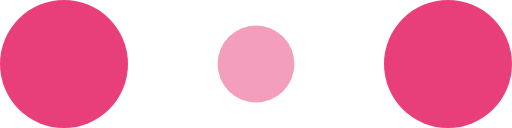
t = 0.00 s
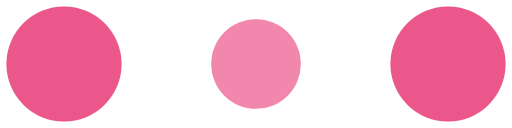
t = 0.10 s
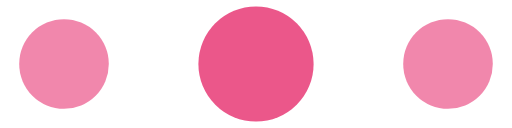
t = 0.30 s
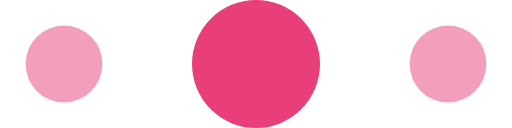
t = 0.40 s
t = 0.50 s: frame unchanged from t = 0.30 s, image omitted
t = 0.70 s: frame unchanged from t = 0.10 s, image omitted

The animated SVG that drew these frames (rendered in a browser with its animation timeline set to each time). Animation: 6 SMIL elements (animate=6); one cycle of 0.80 s, repeats indefinitely.

<!-- By Sam Herbert (@sherb), for everyone. More @ http://goo.gl/7AJzbL -->
<svg width="120" height="30" viewBox="0 0 120 30" xmlns="http://www.w3.org/2000/svg" fill="#e83f7a">
    <circle cx="15" cy="15" r="15">
        <animate attributeName="r" from="15" to="15"
                 begin="0s" dur="0.8s"
                 values="15;9;15" calcMode="linear"
                 repeatCount="indefinite" />
        <animate attributeName="fill-opacity" from="1" to="1"
                 begin="0s" dur="0.8s"
                 values="1;.5;1" calcMode="linear"
                 repeatCount="indefinite" />
    </circle>
    <circle cx="60" cy="15" r="9" fill-opacity="0.3">
        <animate attributeName="r" from="9" to="9"
                 begin="0s" dur="0.8s"
                 values="9;15;9" calcMode="linear"
                 repeatCount="indefinite" />
        <animate attributeName="fill-opacity" from="0.5" to="0.5"
                 begin="0s" dur="0.8s"
                 values=".5;1;.5" calcMode="linear"
                 repeatCount="indefinite" />
    </circle>
    <circle cx="105" cy="15" r="15">
        <animate attributeName="r" from="15" to="15"
                 begin="0s" dur="0.8s"
                 values="15;9;15" calcMode="linear"
                 repeatCount="indefinite" />
        <animate attributeName="fill-opacity" from="1" to="1"
                 begin="0s" dur="0.8s"
                 values="1;.5;1" calcMode="linear"
                 repeatCount="indefinite" />
    </circle>
</svg>
